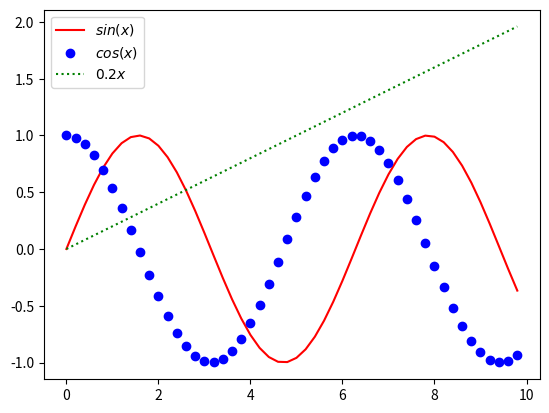

Write Python code to recreate this figure.
import math

import matplotlib.pyplot as plt

x = [i * 0.2 for i in range(50)]
y = [math.sin(xi) for xi in x]
y2 = [math.cos(xi) for xi in x]
y3 = [0.2 * xi for xi in x]

plt.plot(x,y, 'r-')
plt.plot(x,y2, 'bo')
plt.plot(x,y3, 'g:')
plt.legend(['$sin(x)$', '$cos(x)$', '$0.2x$'])
plt.show()